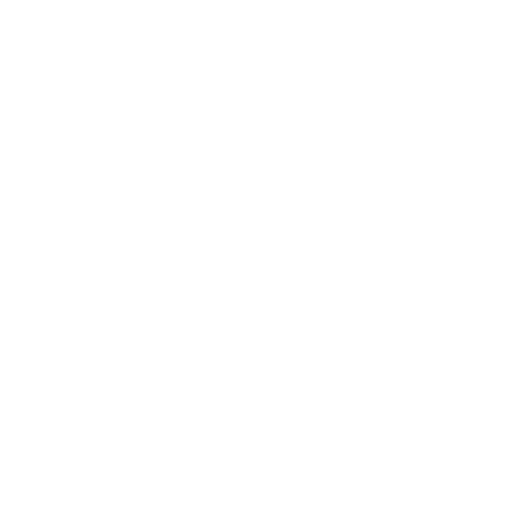
t = 0.00 s
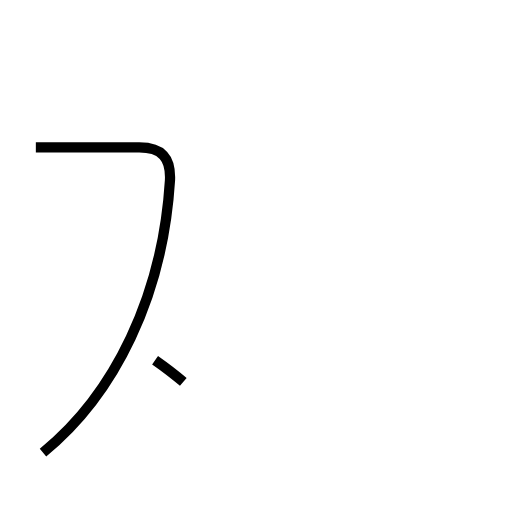
t = 1.47 s
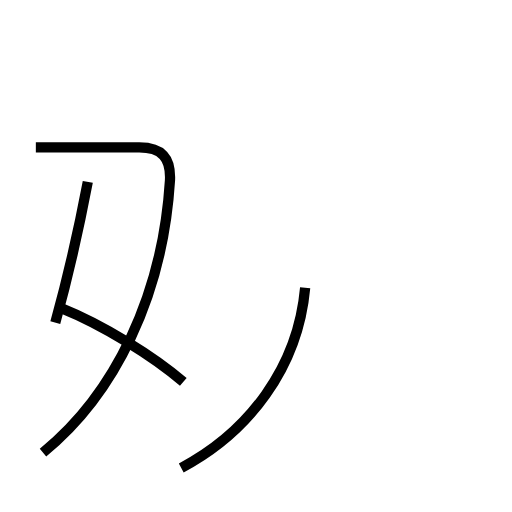
t = 2.87 s
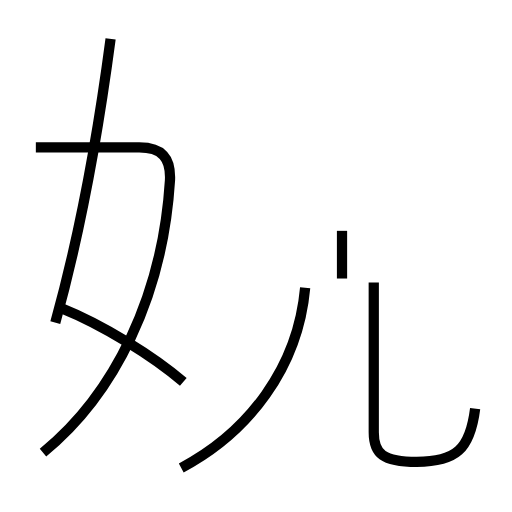
t = 4.32 s
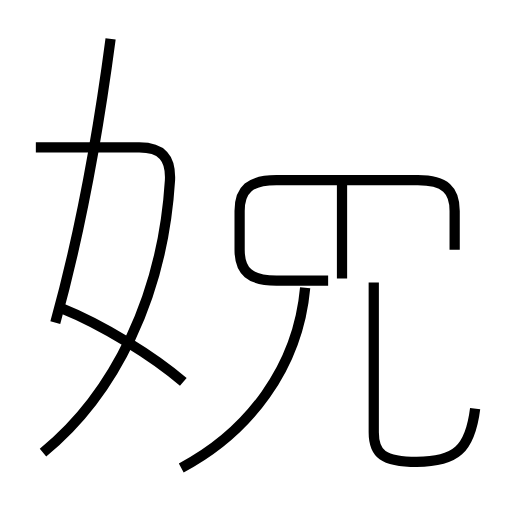
t = 5.74 s
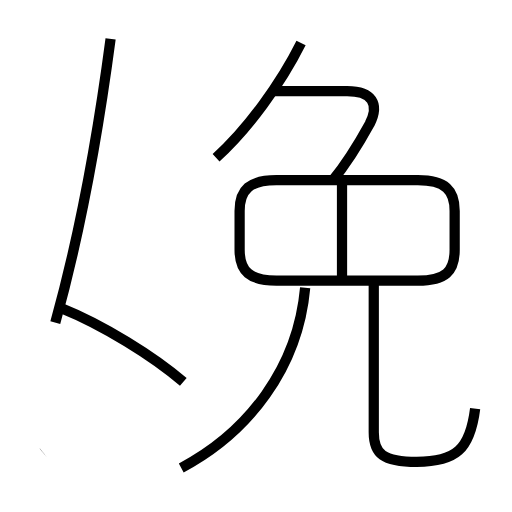
t = 7.16 s

The animated SVG that drew these frames (rendered in a browser with its animation timeline set to each time). Animation: 9 SMIL elements (animate=9); one cycle of 7.16 s.

<?xml version='1.0' encoding='utf-8'?>
<svg viewBox="0.0 -6.0 50.0 50.0" version="1.1" xmlns="http://www.w3.org/2000/svg"><rect x="-1000" y="-1000" width="2000" height="2000" stroke="white" fill="white" /><g style="fill:none;stroke:#000000;stroke-width:1"><path d="M 4.2 0.2 C 11.2 -5.5 15.9 -15.1 16.6 -26.4 C 16.7 -28.6 15.8 -29.6 13.6 -29.6 L 3.5 -29.6 " transform="translate(0.0 38.0)" stroke-dasharray="45.41435412471855" stroke-dashoffset="45.41435412471855"><animate attributeName="stroke-dashoffset" from="45.41435412471855" to="0" dur="1.3624306237415564s" begin="0s; anim_end.end" fill="freeze" id="anim0" /></path><path d="M 17.9 -6.7 C 15.0 -9.2 10.0 -12.3 6.0 -13.9 " transform="translate(0.0 38.0)" stroke-dasharray="13.959765440390967" stroke-dashoffset="13.959765440390967"><animate attributeName="stroke-dashoffset" from="13.959765440390967" to="0" dur="0.418792963211729s" begin="anim0.end" fill="freeze" id="anim1" /></path><path d="M 17.7 1.7 C 24.3 -1.8 29.1 -8.1 29.8 -15.9 " transform="translate(0.0 38.0)" stroke-dasharray="22.278968523332853" stroke-dashoffset="22.278968523332853"><animate attributeName="stroke-dashoffset" from="22.278968523332853" to="0" dur="0.6683690556999856s" begin="anim1.end" fill="freeze" id="anim2" /></path><path d="M 5.4 -12.5 C 7.6 -20.4 9.4 -29.6 10.8 -40.2 " transform="translate(0.0 38.0)" stroke-dasharray="28.24416179243936" stroke-dashoffset="28.24416179243936"><animate attributeName="stroke-dashoffset" from="28.24416179243936" to="0" dur="0.8473248537731808s" begin="anim2.end" fill="freeze" id="anim3" /></path><path d="M 46.4 -4.1 C 45.9 -0.1 44.5 1.1 40.7 1.1 C 37.4 1.1 36.5 0.3 36.5 -1.8 L 36.5 -16.4 " transform="translate(0.0 38.0)" stroke-dasharray="29.37940802578053" stroke-dashoffset="29.37940802578053"><animate attributeName="stroke-dashoffset" from="29.37940802578053" to="0" dur="0.8813822407734159s" begin="anim3.end" fill="freeze" id="anim4" /></path><path d="M 33.4 -16.8 L 33.4 -26.1 " transform="translate(0.0 38.0)" stroke-dasharray="9.3" stroke-dashoffset="9.3"><animate attributeName="stroke-dashoffset" from="9.3" to="0" dur="0.279s" begin="anim4.end" fill="freeze" id="anim5" /></path><path d="M 44.4 -19.6 L 44.4 -23.4 C 44.4 -25.4 43.5 -26.4 40.8 -26.4 L 27.0 -26.4 C 24.4 -26.4 23.4 -25.5 23.4 -23.4 L 23.4 -19.6 C 23.4 -17.5 24.4 -16.6 27.0 -16.6 L 40.8 -16.6 C 43.5 -16.6 44.4 -17.5 44.4 -19.6 Z " transform="translate(0.0 38.0)" stroke-dasharray="56.9640447825773" stroke-dashoffset="56.9640447825773"><animate attributeName="stroke-dashoffset" from="56.9640447825773" to="0" dur="1.708921343477319s" begin="anim5.end" fill="freeze" id="anim6" /></path><path d="M 21.1 -28.6 C 24.2 -31.4 27.4 -35.8 29.4 -39.8 " transform="translate(0.0 38.0)" stroke-dasharray="14.011259519870656" stroke-dashoffset="14.011259519870656"><animate attributeName="stroke-dashoffset" from="14.011259519870656" to="0" dur="0.4203377855961197s" begin="anim6.end" fill="freeze" id="anim7" /></path><path d="M 32.5 -26.4 C 33.9 -28.1 35.0 -29.9 36.1 -31.9 C 37.1 -33.9 36.3 -35.1 33.9 -35.1 L 26.6 -35.1" transform="translate(0.0 38.0)" stroke-dasharray="18.97323714266469" stroke-dashoffset="18.97323714266469"><animate attributeName="stroke-dashoffset" from="18.97323714266469" to="0" dur="0.5691971142799407s" begin="anim7.end" fill="freeze" id="anim_end" /></path></g></svg>
